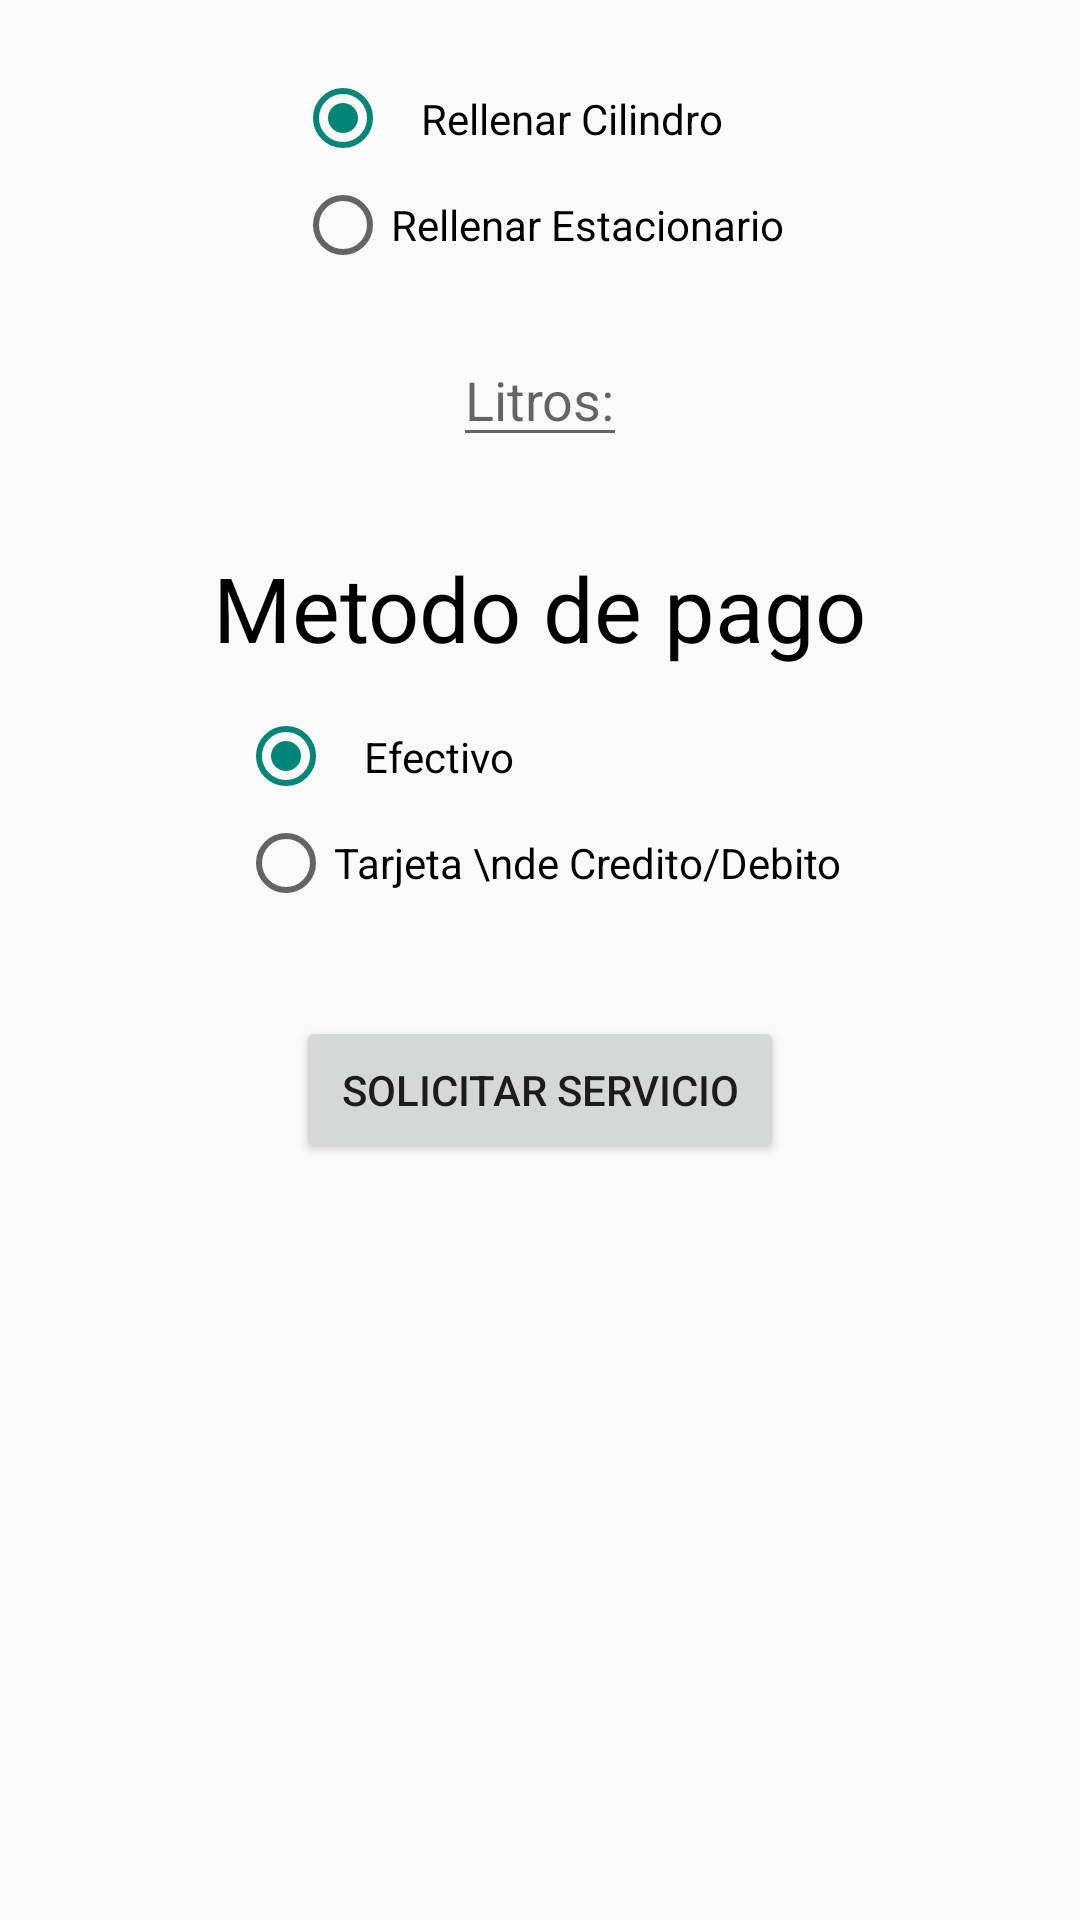

This screen was rendered from an Android layout file. Write that file and the resources it references.
<!-- AndroidManifest.xml: application theme Theme.AppCompat.Light.NoActionBar -->
<!-- res/layout/orden_litro.xml -->
<?xml version="1.0" encoding="utf-8"?>
<LinearLayout xmlns:android="http://schemas.android.com/apk/res/android"
    android:orientation="vertical"
    android:layout_width="match_parent"
    android:layout_height="match_parent">

    <RadioGroup
        android:id="@+id/grpServicio"
        android:layout_gravity="center"
        android:layout_width="wrap_content"
        android:layout_height="wrap_content"
        android:layout_marginTop="20dp">

        <RadioButton
            android:id="@+id/rdnCilindro"
            android:layout_width="wrap_content"
            android:layout_height="wrap_content"
            android:checked="true"
            android:padding="10dp"
            android:text="Rellenar Cilindro" />

        <RadioButton
            android:id="@+id/rdnEstacionario"
            android:layout_width="wrap_content"
            android:layout_height="wrap_content"
            android:text="Rellenar Estacionario" />

    </RadioGroup>


    <EditText
        android:id="@+id/txtLitros"
        android:layout_width="wrap_content"
        android:layout_height="wrap_content"
        android:layout_gravity="center"
        android:hint="Litros:"
        android:layout_marginTop="20sp"/>

    <TextView
        android:id="@+id/lblMetodoPago"
        android:layout_gravity="center"
        android:layout_width="wrap_content"
        android:layout_height="wrap_content"
        android:layout_marginTop="30dp"
        android:text="Metodo de pago"
        android:textColor="@android:color/black"
        android:textSize="30sp" />

    <RadioGroup
        android:id="@+id/grpPago"
        android:layout_gravity="center"
        android:layout_width="wrap_content"
        android:layout_height="wrap_content"
        android:layout_marginTop="10dp">

        <RadioButton
            android:id="@+id/rdnEfectivo"
            android:layout_width="wrap_content"
            android:layout_height="wrap_content"
            android:checked="true"
            android:padding="10dp"
            android:text="Efectivo" />

        <RadioButton
            android:id="@+id/rdnTarjeta"
            android:layout_width="wrap_content"
            android:layout_height="wrap_content"
            android:text="Tarjeta \nde Credito/Debito" />
    </RadioGroup>



    <Button
        android:layout_gravity="center"
        android:id="@+id/btnSolicitarServicios"
        android:layout_width="wrap_content"
        android:layout_height="wrap_content"
        android:layout_marginTop="35sp"
        android:padding="15dp"
        android:text="Solicitar Servicio" />

</LinearLayout>
<!-- resources referenced by this layout -->
<resources>

</resources>
